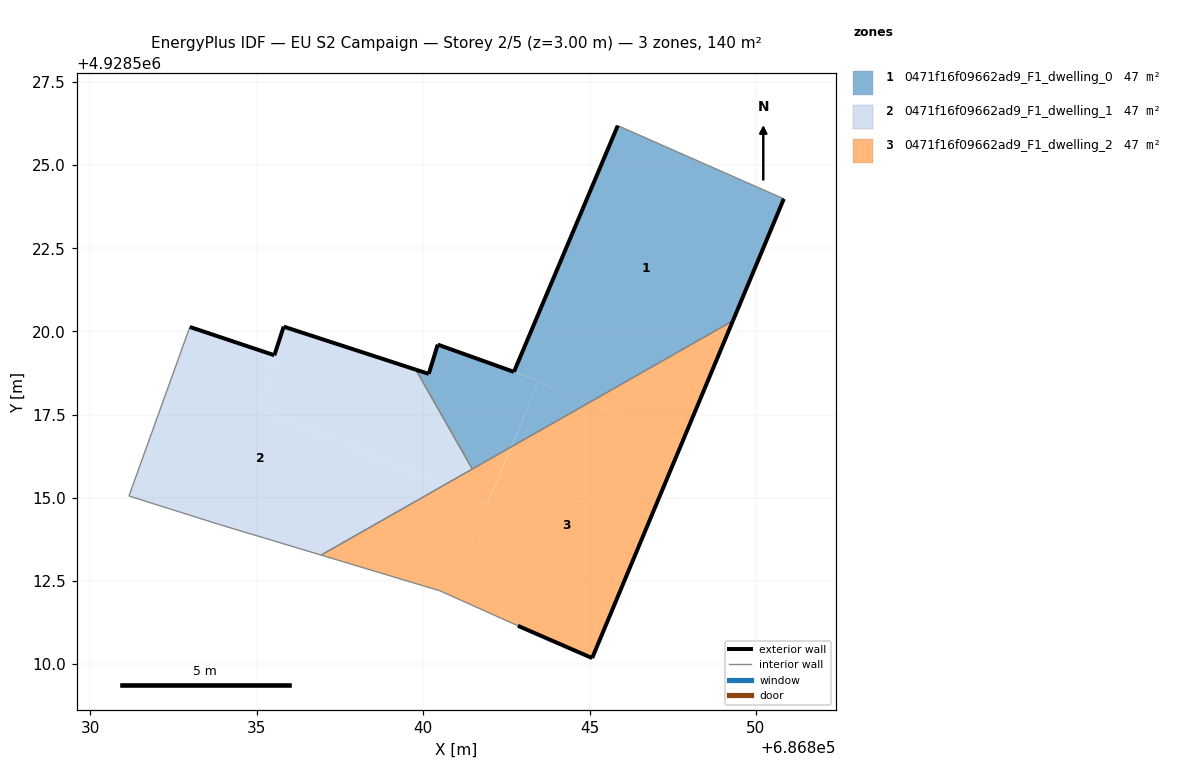
=== STOREY PLAN SPEC (per zone: floor XY polygon, exterior-wall plan segments, windows/doors) ===
zone 1: 0471f16f09662ad9_F1_dwelling_0  (46.7 m²)
  floor: (686849.31, 4928520.32) (686850.84, 4928523.98) (686845.85, 4928526.18) (686842.73, 4928518.78) (686843.47, 4928518.51) (686842.65, 4928516.53) (686843.46, 4928518.48) (686844.96, 4928517.85)
  floor: (686842.64, 4928516.53) (686843.47, 4928518.51) (686842.72, 4928518.78) (686840.44, 4928519.60) (686840.17, 4928518.72) (686839.78, 4928518.85) (686841.48, 4928515.87)
  floor: (686844.96, 4928517.85) (686843.46, 4928518.48) (686842.65, 4928516.53)
  exterior wall: (686840.44, 4928519.60) – (686842.73, 4928518.78)  [2.4 m]
  exterior wall: (686842.73, 4928518.78) – (686845.85, 4928526.18)  [8.0 m]
  exterior wall: (686850.84, 4928523.98) – (686849.31, 4928520.32)  [4.0 m]
  exterior wall: (686839.78, 4928518.85) – (686840.17, 4928518.72)  [0.4 m]
  exterior wall: (686840.17, 4928518.72) – (686840.44, 4928519.60)  [0.9 m]
  interior walls: 3
zone 2: 0471f16f09662ad9_F1_dwelling_1  (46.7 m²)
  floor: (686841.48, 4928515.87) (686839.78, 4928518.85) (686835.81, 4928520.14) (686835.02, 4928517.71) (686840.61, 4928515.37)
  floor: (686840.61, 4928515.37) (686835.02, 4928517.71) (686835.53, 4928519.28) (686832.99, 4928520.13) (686831.16, 4928515.05) (686833.89, 4928514.19) (686836.93, 4928513.28)
  exterior wall: (686835.81, 4928520.14) – (686839.78, 4928518.85)  [4.2 m]
  exterior wall: (686832.99, 4928520.13) – (686835.53, 4928519.28)  [2.7 m]
  exterior wall: (686835.53, 4928519.28) – (686835.81, 4928520.14)  [0.9 m]
  interior walls: 5
zone 3: 0471f16f09662ad9_F1_dwelling_2  (46.7 m²)
  floor: (686840.79, 4928512.08) (686841.94, 4928514.82) (686840.61, 4928515.37) (686836.93, 4928513.28) (686840.51, 4928512.20)
  floor: (686845.08, 4928510.18) (686847.78, 4928516.67) (686844.96, 4928517.85) (686842.65, 4928516.53) (686840.79, 4928512.08) (686842.85, 4928511.15)
  floor: (686847.78, 4928516.67) (686849.31, 4928520.32) (686844.96, 4928517.85)
  floor: (686841.93, 4928514.83) (686842.64, 4928516.53) (686840.61, 4928515.37)
  exterior wall: (686849.31, 4928520.32) – (686845.08, 4928510.18)  [11.0 m]
  exterior wall: (686845.08, 4928510.18) – (686842.85, 4928511.15)  [2.4 m]
  interior walls: 4

=== DERIVED (storey summary) ===
Building: EU S2 Campaign
Storey: 2 of 5  (floor level z = 3.00 m)
Storey gross floor area: 140.1 m²
Zones on this storey: 3
  - 0471f16f09662ad9_F1_dwelling_0: floor 46.7 m²; exterior wall 15.8 m (47.3 m²); WWR 0.0%
  - 0471f16f09662ad9_F1_dwelling_1: floor 46.7 m²; exterior wall 7.8 m (23.3 m²); WWR 0.0%
  - 0471f16f09662ad9_F1_dwelling_2: floor 46.7 m²; exterior wall 13.4 m (40.2 m²); WWR 0.0%
Zone adjacency (shared interzone walls):
  - 0471f16f09662ad9_F1_dwelling_0 ↔ 0471f16f09662ad9_F1_dwelling_1
  - 0471f16f09662ad9_F1_dwelling_0 ↔ 0471f16f09662ad9_F1_dwelling_2
  - 0471f16f09662ad9_F1_dwelling_1 ↔ 0471f16f09662ad9_F1_dwelling_2